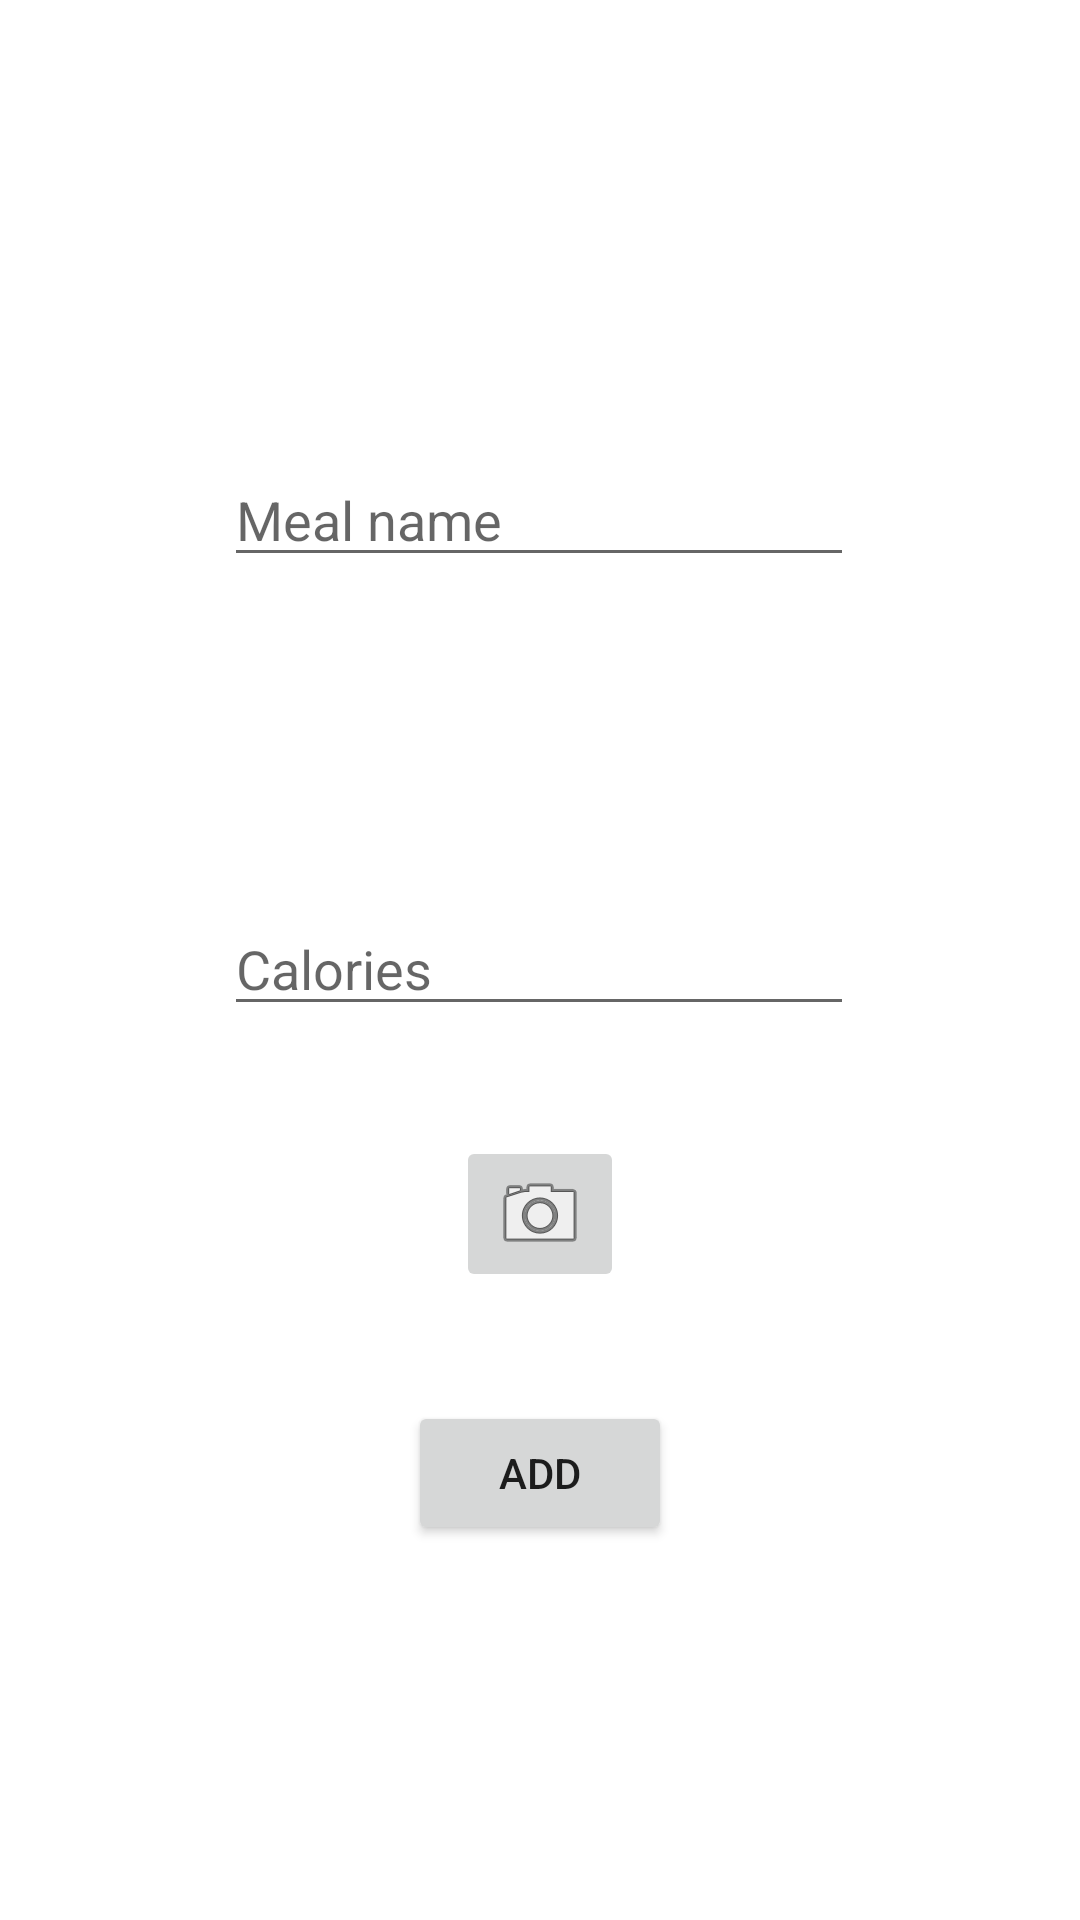

Here is an Android app screen rendered from its layout file. Give the layout XML and the strings, colors and styles it references.
<!-- AndroidManifest.xml: application theme Theme.WorkoutFitnessTracker -->
<!-- res/layout/activity_eating_tracking.xml -->
<?xml version="1.0" encoding="utf-8"?>
<androidx.constraintlayout.widget.ConstraintLayout xmlns:android="http://schemas.android.com/apk/res/android"
    xmlns:app="http://schemas.android.com/apk/res-auto"
    xmlns:tools="http://schemas.android.com/tools"

    android:layout_width="match_parent"
    android:layout_height="match_parent"
    tools:context=".EatingTrackingActivity">

    <Button
        android:id="@+id/add_sleep_record"
        android:layout_width="wrap_content"
        android:layout_height="wrap_content"
        android:text="Add"
        app:layout_constraintBottom_toBottomOf="parent"
        app:layout_constraintEnd_toEndOf="parent"
        app:layout_constraintStart_toStartOf="parent"
        app:layout_constraintTop_toBottomOf="@+id/calory_intake_edit_text" />

    <EditText
        android:id="@+id/meal_name_edit_text"
        android:layout_width="wrap_content"
        android:layout_height="wrap_content"
        android:ems="10"
        android:hint="Meal name"
        android:inputType="textPersonName"
        app:layout_constraintBottom_toBottomOf="parent"
        app:layout_constraintEnd_toEndOf="parent"
        app:layout_constraintHorizontal_bias="0.497"
        app:layout_constraintStart_toStartOf="parent"
        app:layout_constraintTop_toTopOf="parent"
        app:layout_constraintVertical_bias="0.252" />

    <EditText
        android:id="@+id/calory_intake_edit_text"
        android:layout_width="wrap_content"
        android:layout_height="wrap_content"
        android:ems="10"
        android:hint="Calories"
        android:inputType="number"
        app:layout_constraintBottom_toBottomOf="parent"
        app:layout_constraintEnd_toEndOf="parent"
        app:layout_constraintHorizontal_bias="0.497"
        app:layout_constraintStart_toStartOf="parent"
        app:layout_constraintTop_toBottomOf="@+id/meal_name_edit_text"
        app:layout_constraintVertical_bias="0.267" />

    <ImageButton
        android:id="@+id/meal_picture_image_button"
        android:layout_width="wrap_content"
        android:layout_height="wrap_content"
        app:layout_constraintBottom_toTopOf="@+id/add_sleep_record"
        app:layout_constraintEnd_toEndOf="parent"
        app:layout_constraintStart_toStartOf="parent"
        app:layout_constraintTop_toBottomOf="@+id/calory_intake_edit_text"
        app:srcCompat="@android:drawable/ic_menu_camera" />
</androidx.constraintlayout.widget.ConstraintLayout>
<!-- resources referenced by this layout -->
<resources>
  <style name="Theme.WorkoutFitnessTracker" parent="Theme.MaterialComponents.DayNight.DarkActionBar">
          
          <item name="colorPrimary">@color/purple_500</item>
          <item name="colorPrimaryVariant">@color/purple_700</item>
          <item name="colorOnPrimary">@color/white</item>
          
          <item name="colorSecondary">@color/teal_200</item>
          <item name="colorSecondaryVariant">@color/teal_700</item>
          <item name="colorOnSecondary">@color/black</item>
          
          <item name="android:statusBarColor" tools:targetApi="l">?attr/colorPrimaryVariant</item>
          
      </style>
  <!-- not gathered from this repository: default colours our renderer supplied (Android Studio template values) -->
  <color name="purple_500">#FF6200EE</color>
  <color name="purple_700">#FF3700B3</color>
  <color name="teal_200">#FF03DAC5</color>
  <color name="teal_700">#FF018786</color>
  <color name="black">#FF000000</color>
  <color name="white">#FFFFFFFF</color>
</resources>
